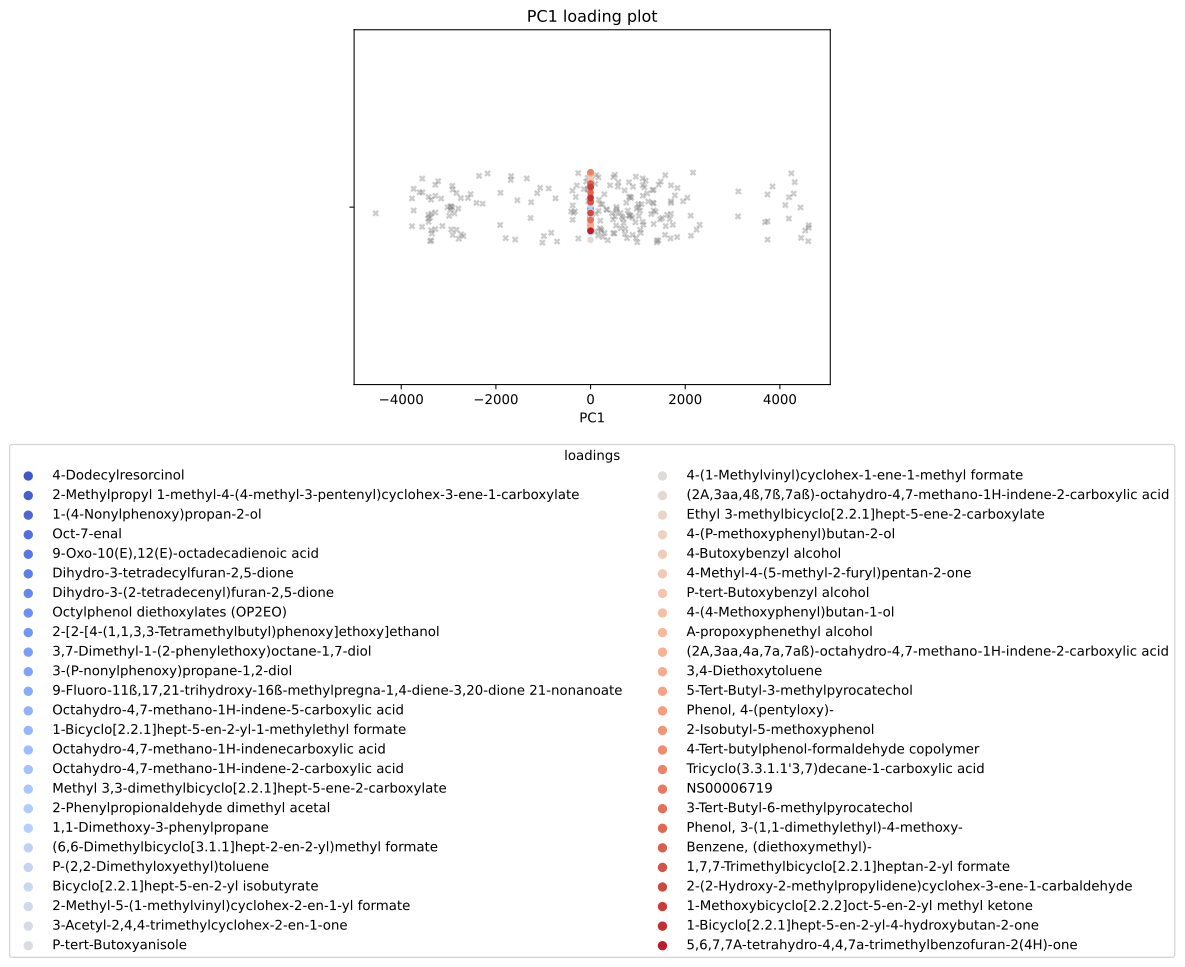

The file beside this chart, header and first rows:
, scores, mols
0, 0.03181, 4-Dodecylresorcinol
1, 0.03181, 2-Methylpropyl 1-methyl-4-(4-methyl-3-pe…
2, 0.03181, 1-(4-Nonylphenoxy)propan-2-ol
3, 0.0323, Oct-7-enal
4, 0.03309, 9-Oxo-10(E),12(E)-octadecadienoic acid
5, 0.03311, Dihydro-3-tetradecylfuran-2,5-dione
6, 0.03311, Dihydro-3-(2-tetradecenyl)furan-2,5-dion…
7, 0.03311, Octylphenol diethoxylates (OP2EO)
8, 0.03311, 2-[2-[4-(1,1,3,3-Tetramethylbutyl)phenox…
9, 0.03311, 3,7-Dimethyl-1-(2-phenylethoxy)octane-1,…
10, 0.03319, 3-(P-nonylphenoxy)propane-1,2-diol
11, 0.03607, 9-Fluoro-11ß,17,21-trihydroxy-16ß-methyl…
12, 0.03868, Octahydro-4,7-methano-1H-indene-5-carbox…
13, 0.03868, 1-Bicyclo[2.2.1]hept-5-en-2-yl-1-methyle…
14, 0.03868, Octahydro-4,7-methano-1H-indenecarboxyli…
15, 0.03868, Octahydro-4,7-methano-1H-indene-2-carbox…
16, 0.03868, Methyl 3,3-dimethylbicyclo[2.2.1]hept-5-…
17, 0.03868, 2-Phenylpropionaldehyde dimethyl acetal
18, 0.03868, 1,1-Dimethoxy-3-phenylpropane
19, 0.03868, (6,6-Dimethylbicyclo[3.1.1]hept-2-en-2-y…
20, 0.03868, P-(2,2-Dimethyloxyethyl)toluene
21, 0.03868, Bicyclo[2.2.1]hept-5-en-2-yl isobutyrate
22, 0.03868, 2-Methyl-5-(1-methylvinyl)cyclohex-2-en-…
23, 0.03868, 3-Acetyl-2,4,4-trimethylcyclohex-2-en-1-…
24, 0.03868, P-tert-Butoxyanisole
25, 0.03868, 4-(1-Methylvinyl)cyclohex-1-ene-1-methyl…
26, 0.03868, (2A,3aa,4ß,7ß,7aß)-octahydro-4,7-methano…
27, 0.03868, Ethyl 3-methylbicyclo[2.2.1]hept-5-ene-2…
28, 0.03868, 4-(P-methoxyphenyl)butan-2-ol
29, 0.03868, 4-Butoxybenzyl alcohol
30, 0.03868, 4-Methyl-4-(5-methyl-2-furyl)pentan-2-on…
31, 0.03868, P-tert-Butoxybenzyl alcohol
32, 0.03868, 4-(4-Methoxyphenyl)butan-1-ol
33, 0.03868, A-propoxyphenethyl alcohol
34, 0.03868, (2A,3aa,4a,7a,7aß)-octahydro-4,7-methano…
35, 0.03878, 3,4-Diethoxytoluene
36, 0.03897, 5-Tert-Butyl-3-methylpyrocatechol
37, 0.03897, Phenol, 4-(pentyloxy)-
38, 0.03897, 2-Isobutyl-5-methoxyphenol
39, 0.03897, 4-Tert-butylphenol-formaldehyde copolyme…
40, 0.03897, Tricyclo(3.3.1.1'3,7)decane-1-carboxylic…
41, 0.03897, NS00006719
42, 0.03897, 3-Tert-Butyl-6-methylpyrocatechol
43, 0.03897, Phenol, 3-(1,1-dimethylethyl)-4-methoxy-
44, 0.03897, Benzene, (diethoxymethyl)-
45, 0.03897, 1,7,7-Trimethylbicyclo[2.2.1]heptan-2-yl…
46, 0.03928, 2-(2-Hydroxy-2-methylpropylidene)cyclohe…
47, 0.04001, 1-Methoxybicyclo[2.2.2]oct-5-en-2-yl met…
48, 0.04003, 1-Bicyclo[2.2.1]hept-5-en-2-yl-4-hydroxy…
49, 0.04088, 5,6,7,7A-tetrahydro-4,4,7a-trimethylbenz…
